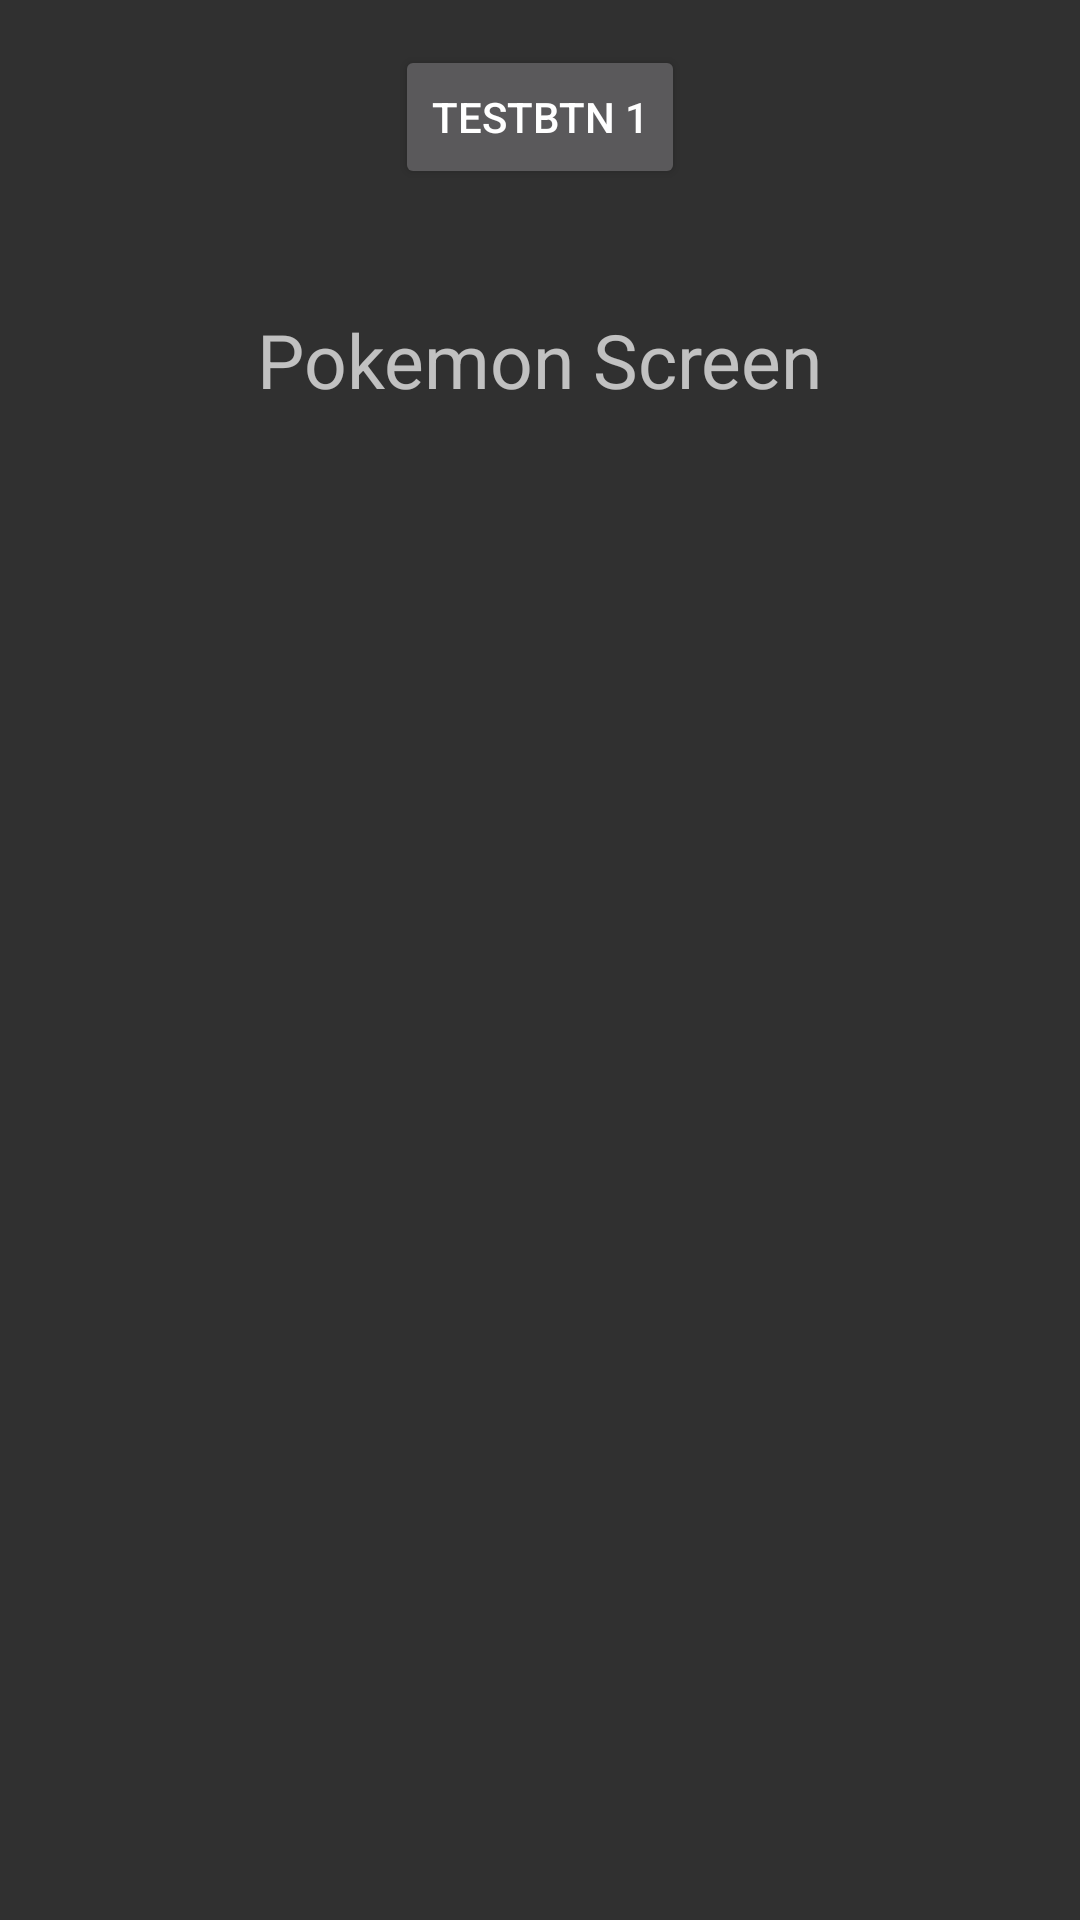

Write the Android layout XML for this screen, with the resource values it uses.
<!-- AndroidManifest.xml: application theme AppTheme -->
<!-- res/layout/frag1_pokemon_layout.xml -->
<?xml version="1.0" encoding="utf-8"?>
<RelativeLayout
    xmlns:android="http://schemas.android.com/apk/res/android"
    android:orientation="vertical"
    android:layout_width="match_parent"
    android:layout_height="match_parent">
    
    <Button
        android:layout_marginTop="15dp"
        android:layout_centerHorizontal="true"
        android:layout_width="wrap_content"
        android:layout_height="wrap_content"
        android:id="@+id/btnTEST"
        android:text="TESTBTN 1"/>
    
    <TextView
        android:layout_width="wrap_content"
        android:layout_height="wrap_content"
        android:layout_centerHorizontal="true"
        android:textSize="25sp"
        android:text="Pokemon Screen"
        android:layout_marginTop="40dp"
        android:id="@+id/textTab1"
        android:layout_below="@+id/btnTEST"/>

</RelativeLayout>
<!-- resources referenced by this layout -->
<resources>
  <style name="AppTheme" parent="Theme.AppCompat.NoActionBar">
          
          <item name="colorPrimary">@color/colorLightDarkGrey</item>
          <item name="colorPrimaryDark">@color/colorPrimaryDark</item>
          <item name="colorAccent">@color/colorAccent</item>
      </style>
  <color name="colorPrimaryDark">#303F9F</color>
  <color name="colorAccent">#FF4081</color>
</resources>
